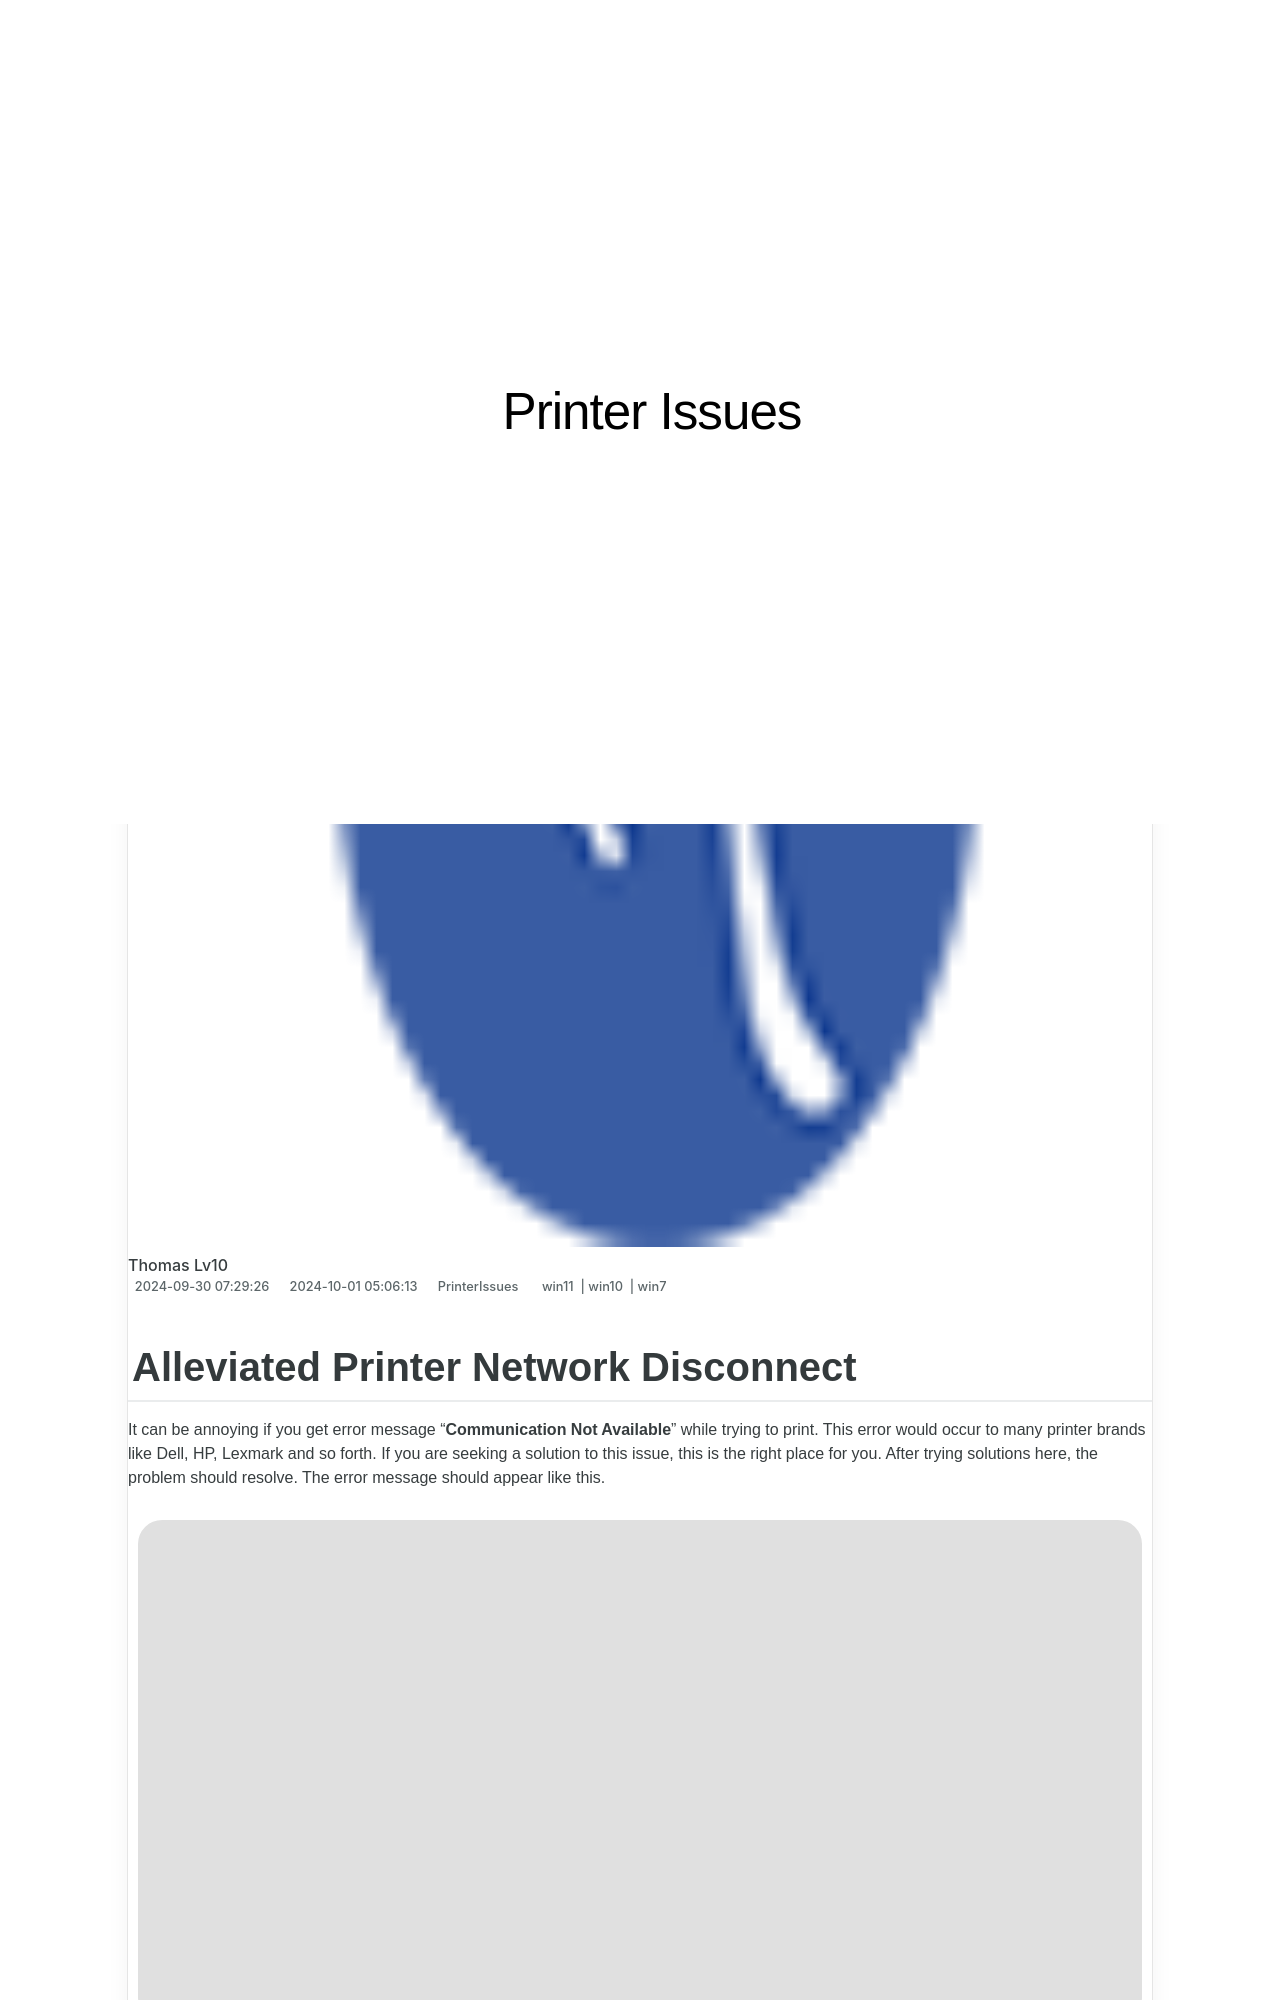

repository: techidaily/site-printer-issues · page: alleviated-printer-network-disconnect/index.html · generator: jekyll

---
title: Alleviated Printer Network Disconnect
date: 2024-09-30T07:29:26.473Z
updated: 2024-10-01T05:06:13.336Z
tags:
  - win11
  - win10
  - win7
categories:
  - PrinterIssues
description: This Article Describes Alleviated Printer Network Disconnect
excerpt: This Article Describes Alleviated Printer Network Disconnect
keywords: Alleviated Printer Connectivity Issues,Troubleshooting Printer Connection Dropout,Printer Network Error Resolution,Overcoming Printer Network Interruptions,Enhancing Print Server Connectivity Stability,Preventing Printer Network Outages,Improved Print Communication Link Stability
thumbnail: https://thmb.techidaily.com/f93e229fc5f13225e3ec37018bd561a2847508d52fab174783650da2991d3824.jpg
---
